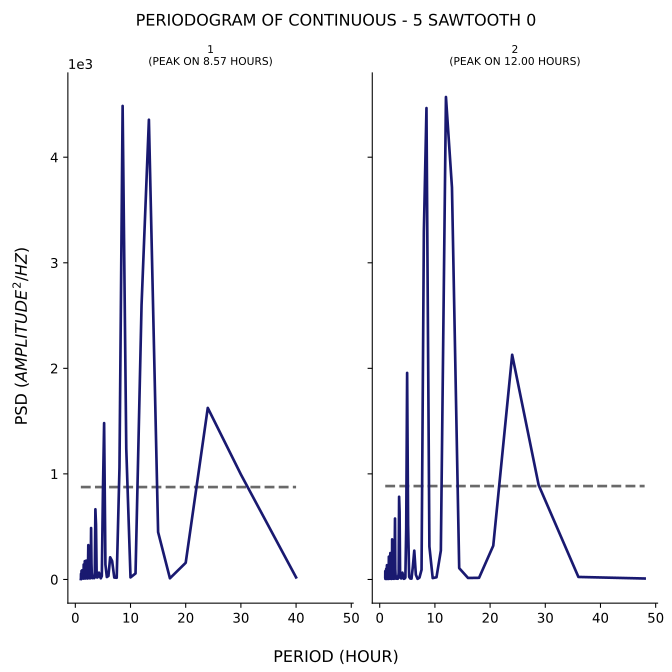

The file beside this chart, header and first rows:
test, period, psd
1, 40.0, 19.49
1, 30.0, 994.7
1, 24.0, 1625
1, 20.0, 157.8
1, 17.14, 10.89
1, 15.0, 448.6
1, 13.33, 4355
1, 12.0, 2600
1, 10.91, 56.8
1, 10.0, 19.29
1, 9.231, 1240
1, 8.571, 4486
1, 8.0, 1058
1, 7.5, 16.09
1, 7.059, 17.81
1, 6.667, 174.8
1, 6.316, 209.9
1, 6.0, 33.07
1, 5.714, 22.68
1, 5.455, 141.2
1, 5.217, 1481
1, 5.0, 824
1, 4.8, 31.93
1, 4.615, 10.76
1, 4.444, 30.1
1, 4.286, 64.56
1, 4.138, 26.84
1, 4.0, 18.37
1, 3.871, 19.93
1, 3.75, 516.8
1, 3.636, 664.8
1, 3.529, 67.64
1, 3.429, 12.49
1, 3.333, 13.26
1, 3.243, 31.24
1, 3.158, 20.19
1, 3.077, 12.15
1, 3.0, 21.47
1, 2.927, 154
1, 2.857, 487.1
1, 2.791, 104.2
1, 2.727, 12.86
1, 2.667, 10.31
1, 2.609, 20.16
1, 2.553, 19.47
1, 2.5, 12.27
1, 2.449, 26.4
1, 2.4, 36.67
1, 2.353, 325.1
1, 2.308, 155.3
1, 2.264, 17.11
1, 2.222, 9.236
1, 2.182, 10.17
1, 2.143, 13.97
1, 2.105, 11.7
1, 2.069, 21.82
1, 2.034, 18.01
1, 2.0, 163.2
1, 1.967, 178.5
1, 1.935, 24.67
... 200 more rows
